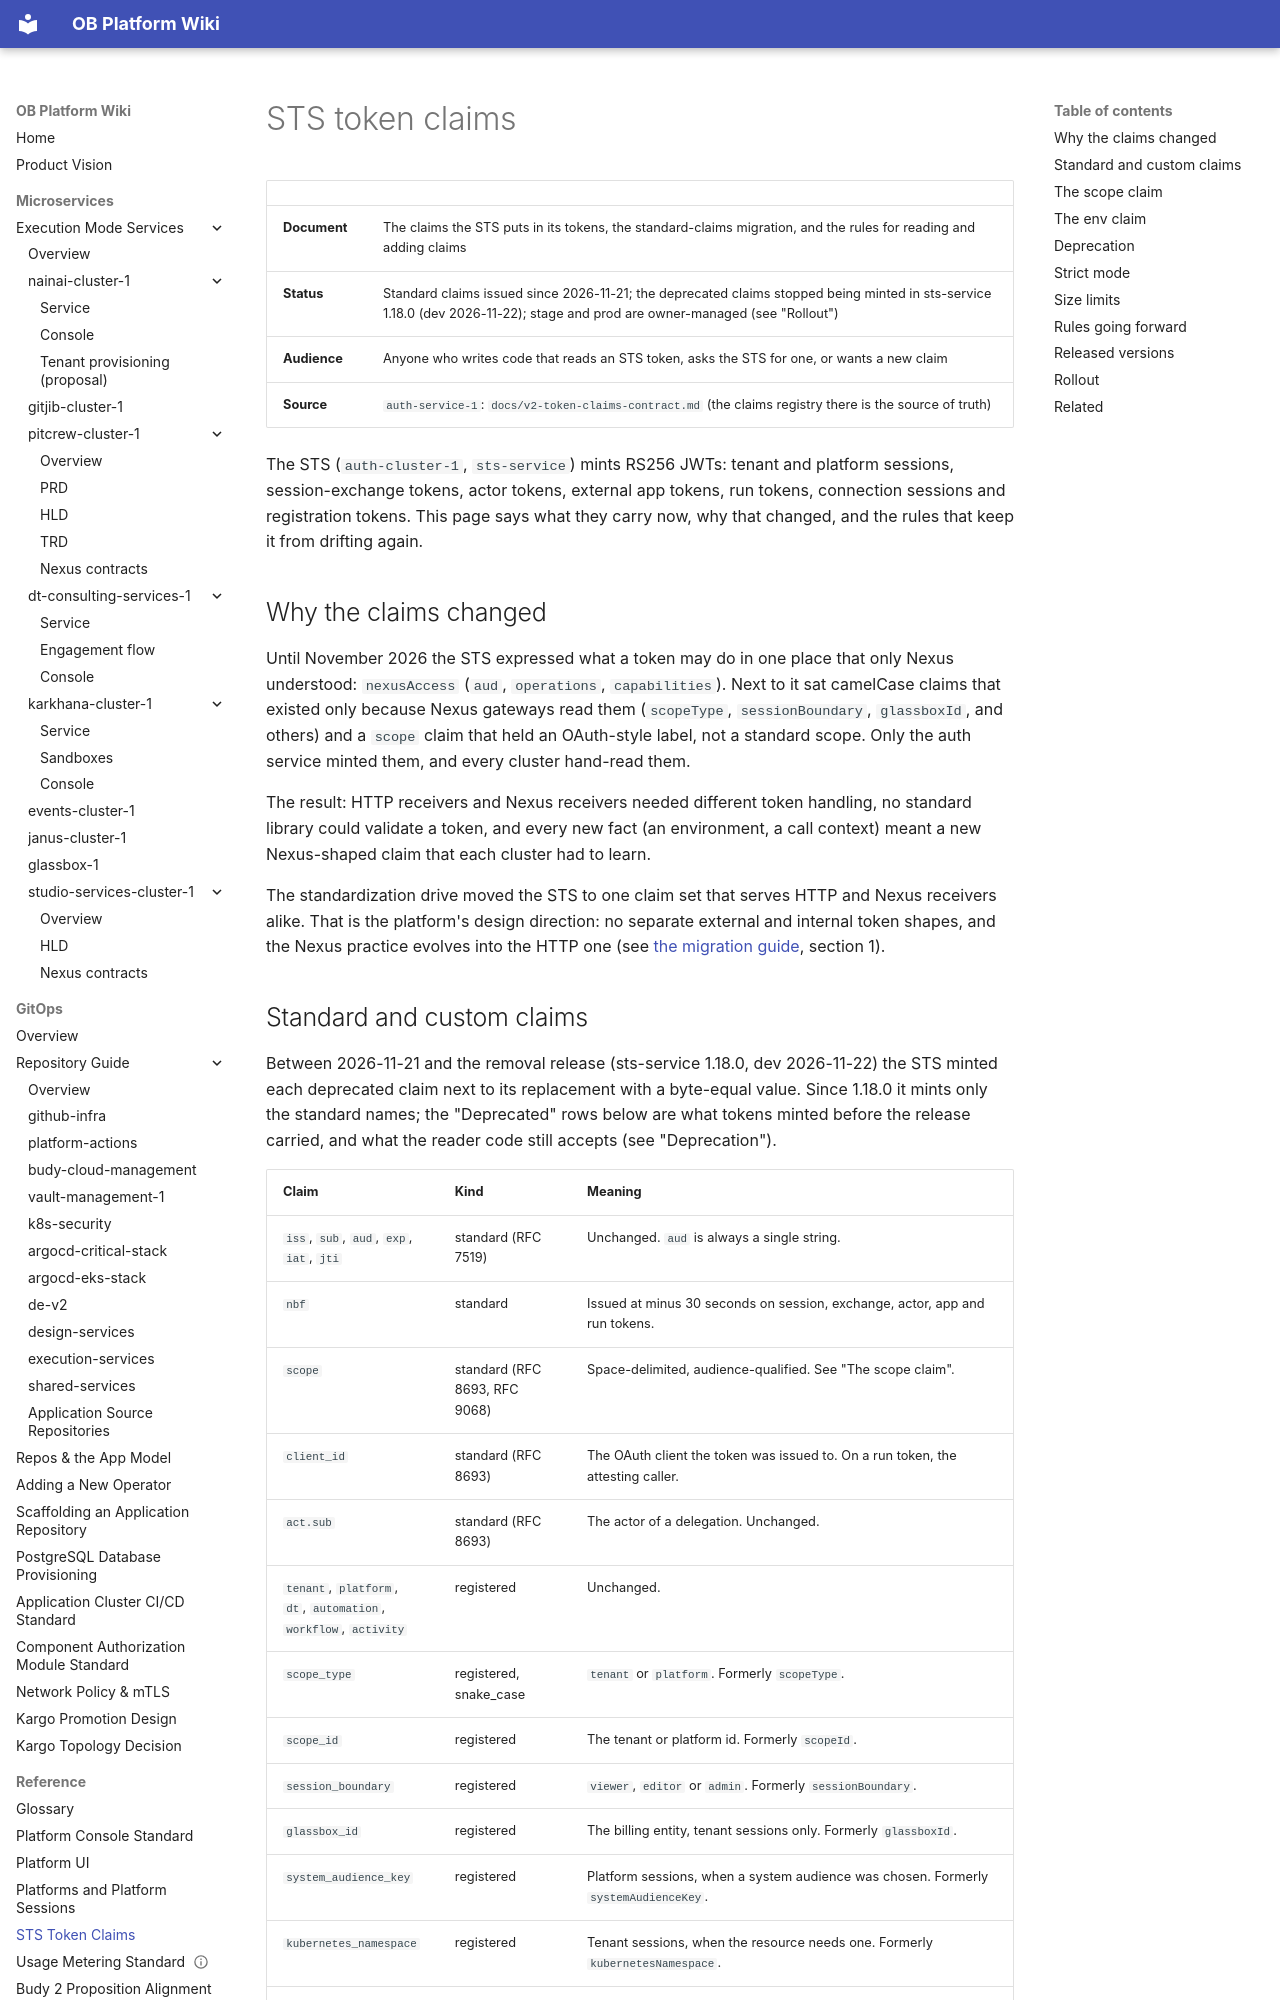

repository: will-budy/budy-import · page: ref/sts-token-claims.html · generator: mkdocs

# STS token claims

|                  |                                                                                                                       |
| ---------------- | --------------------------------------------------------------------------------------------------------------------- |
| **Document**     | The claims the STS puts in its tokens, the standard-claims migration, and the rules for reading and adding claims    |
| **Status**       | Standard claims issued since 2026-11-21; the deprecated claims stopped being minted in sts-service 1.18.0 (dev 2026-11-22); stage and prod are owner-managed (see "Rollout") |
| **Audience**     | Anyone who writes code that reads an STS token, asks the STS for one, or wants a new claim                            |
| **Source**       | `auth-service-1`: `docs/v2-token-claims-contract.md` (the claims registry there is the source of truth)               |

The STS (`auth-cluster-1`, `sts-service`) mints RS256 JWTs: tenant and platform sessions, session-exchange tokens, actor
tokens, external app tokens, run tokens, connection sessions and registration tokens. This page says what they carry now,
why that changed, and the rules that keep it from drifting again.

## Why the claims changed

Until November 2026 the STS expressed what a token may do in one place that only Nexus understood: `nexusAccess`
(`aud`, `operations`, `capabilities`). Next to it sat camelCase claims that existed only because Nexus gateways read them
(`scopeType`, `sessionBoundary`, `glassboxId`, and others) and a `scope` claim that held an OAuth-style label, not a
standard scope. Only the auth service minted them, and every cluster hand-read them.

The result: HTTP receivers and Nexus receivers needed different token handling, no standard library could validate a
token, and every new fact (an environment, a call context) meant a new Nexus-shaped claim that each cluster had to learn.

The standardization drive moved the STS to one claim set that serves HTTP and Nexus receivers alike. That is the platform's
design direction: no separate external and internal token shapes, and the Nexus practice evolves into the HTTP one (see
[the migration guide](https://github.com/Budybot/ob1_mn_gh_auth-service-1_repo-1/blob/main/docs/migrating-to-standard-claims.md), section 1).
